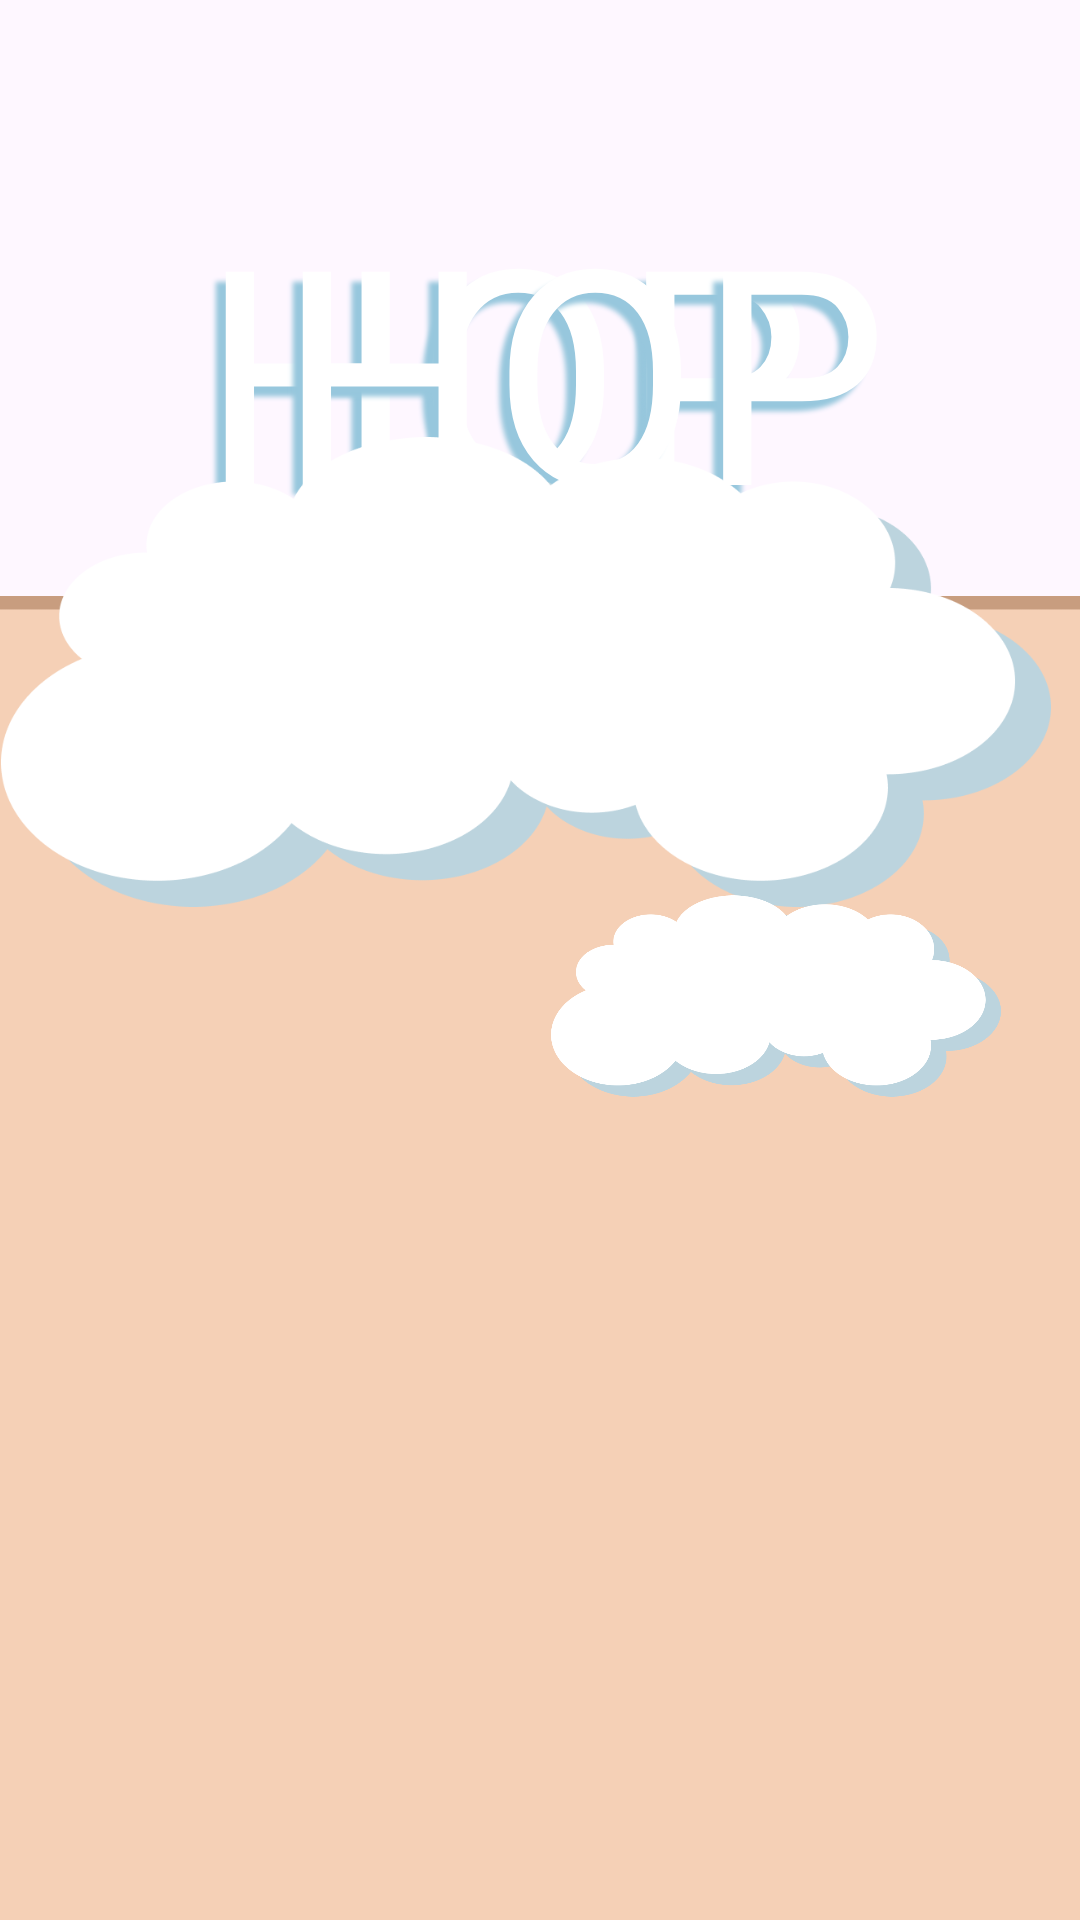

Android layout source for this screen:
<!-- AndroidManifest.xml: application theme Theme.Hophop -->
<!-- res/layout/activity_ranking.xml -->
<?xml version="1.0" encoding="utf-8"?>
<androidx.constraintlayout.widget.ConstraintLayout
    xmlns:android="http://schemas.android.com/apk/res/android"
    android:layout_width="match_parent"
    android:layout_height="match_parent"
    xmlns:app="http://schemas.android.com/apk/res-auto">

    <ImageView
        android:layout_width="wrap_content"
        android:layout_height="wrap_content"
        android:src="@drawable/hop_hoop_juego"
        app:layout_constraintEnd_toEndOf="parent"
        app:layout_constraintHorizontal_bias="0.0"
        app:layout_constraintStart_toStartOf="parent"
        app:layout_constraintTop_toTopOf="parent"/>

    <TextView
        android:layout_width="wrap_content"
        android:layout_height="wrap_content"
        android:layout_marginTop="56dp"
        android:fontFamily="@font/chewyregular"
        android:shadowColor="#97C7DD"
        android:shadowDx="-10"
        android:shadowDy="10"
        android:shadowRadius="4"
        android:text="HOP"
        android:textColor="@color/white"
        android:textSize="100dp"
        app:layout_constraintEnd_toEndOf="parent"
        app:layout_constraintHorizontal_bias="0.428"
        app:layout_constraintStart_toStartOf="parent"
        app:layout_constraintTop_toTopOf="parent" />

    <TextView
        android:layout_width="wrap_content"
        android:layout_height="wrap_content"
        android:layout_marginLeft="10dp"
        android:layout_marginTop="56dp"
        android:fontFamily="@font/chewyregular"
        android:shadowColor="#97C7DD"
        android:shadowDx="-10"
        android:shadowDy="10"
        android:shadowRadius="4"
        android:text="HOP"
        android:textColor="@color/white"
        android:textSize="100dp"
        app:layout_constraintEnd_toEndOf="parent"
        app:layout_constraintHorizontal_bias="0.564"
        app:layout_constraintStart_toStartOf="parent"
        app:layout_constraintTop_toTopOf="parent" />

    <ImageView
        android:layout_width="900dp"
        android:layout_height="500dp"
        android:layout_marginTop="196dp"
        android:src="@drawable/tabla"
        app:layout_constraintEnd_toEndOf="parent"
        app:layout_constraintStart_toStartOf="parent"
        app:layout_constraintTop_toTopOf="parent" />

    <ImageView
        android:layout_width="350dp"
        android:layout_height="200dp"
        android:layout_marginTop="124dp"
        android:src="@drawable/nube"
        app:layout_constraintEnd_toEndOf="parent"
        app:layout_constraintHorizontal_bias="0.04"
        app:layout_constraintStart_toStartOf="parent"
        app:layout_constraintTop_toTopOf="parent" />

    <ImageView
        android:layout_width="150dp"
        android:layout_height="200dp"
        android:layout_marginTop="232dp"
        android:src="@drawable/nube"
        app:layout_constraintEnd_toEndOf="parent"
        app:layout_constraintHorizontal_bias="0.874"
        app:layout_constraintStart_toStartOf="parent"
        app:layout_constraintTop_toTopOf="parent" />

    <Button
        android:id="@+id/btnregresaralinicio2"
        android:layout_width="300dp"
        android:layout_height="wrap_content"
        android:layout_marginTop="656dp"
        android:elevation="30dp"
        android:fontFamily="@font/patrickhandregular"
        android:text="Regresar"
        android:textAlignment="center"
        android:textSize="45sp"
        android:translationZ="10dp"
        app:backgroundTint="@color/RojoPastel"
        app:layout_constraintEnd_toEndOf="parent"
        app:layout_constraintHorizontal_bias="0.504"
        app:layout_constraintStart_toStartOf="parent"
        app:layout_constraintTop_toTopOf="parent" />


</androidx.constraintlayout.widget.ConstraintLayout>
<!-- resources referenced by this layout -->
<resources>
  <color name="RojoPastel">#FF8484</color>
  <color name="white">#FFFFFFFF</color>
  <!-- drawable hop_hoop_juego: jpg bitmap (drawable, 38051 bytes) -->
  <!-- drawable nube: png bitmap (drawable, 22155 bytes) -->
  <!-- drawable tabla: png bitmap (drawable, 37162 bytes) -->
  <style name="Theme.Hophop" parent="Base.Theme.Hophop" />
  <style name="Base.Theme.Hophop" parent="Theme.Material3.DayNight.NoActionBar">
          
          
      </style>
</resources>
